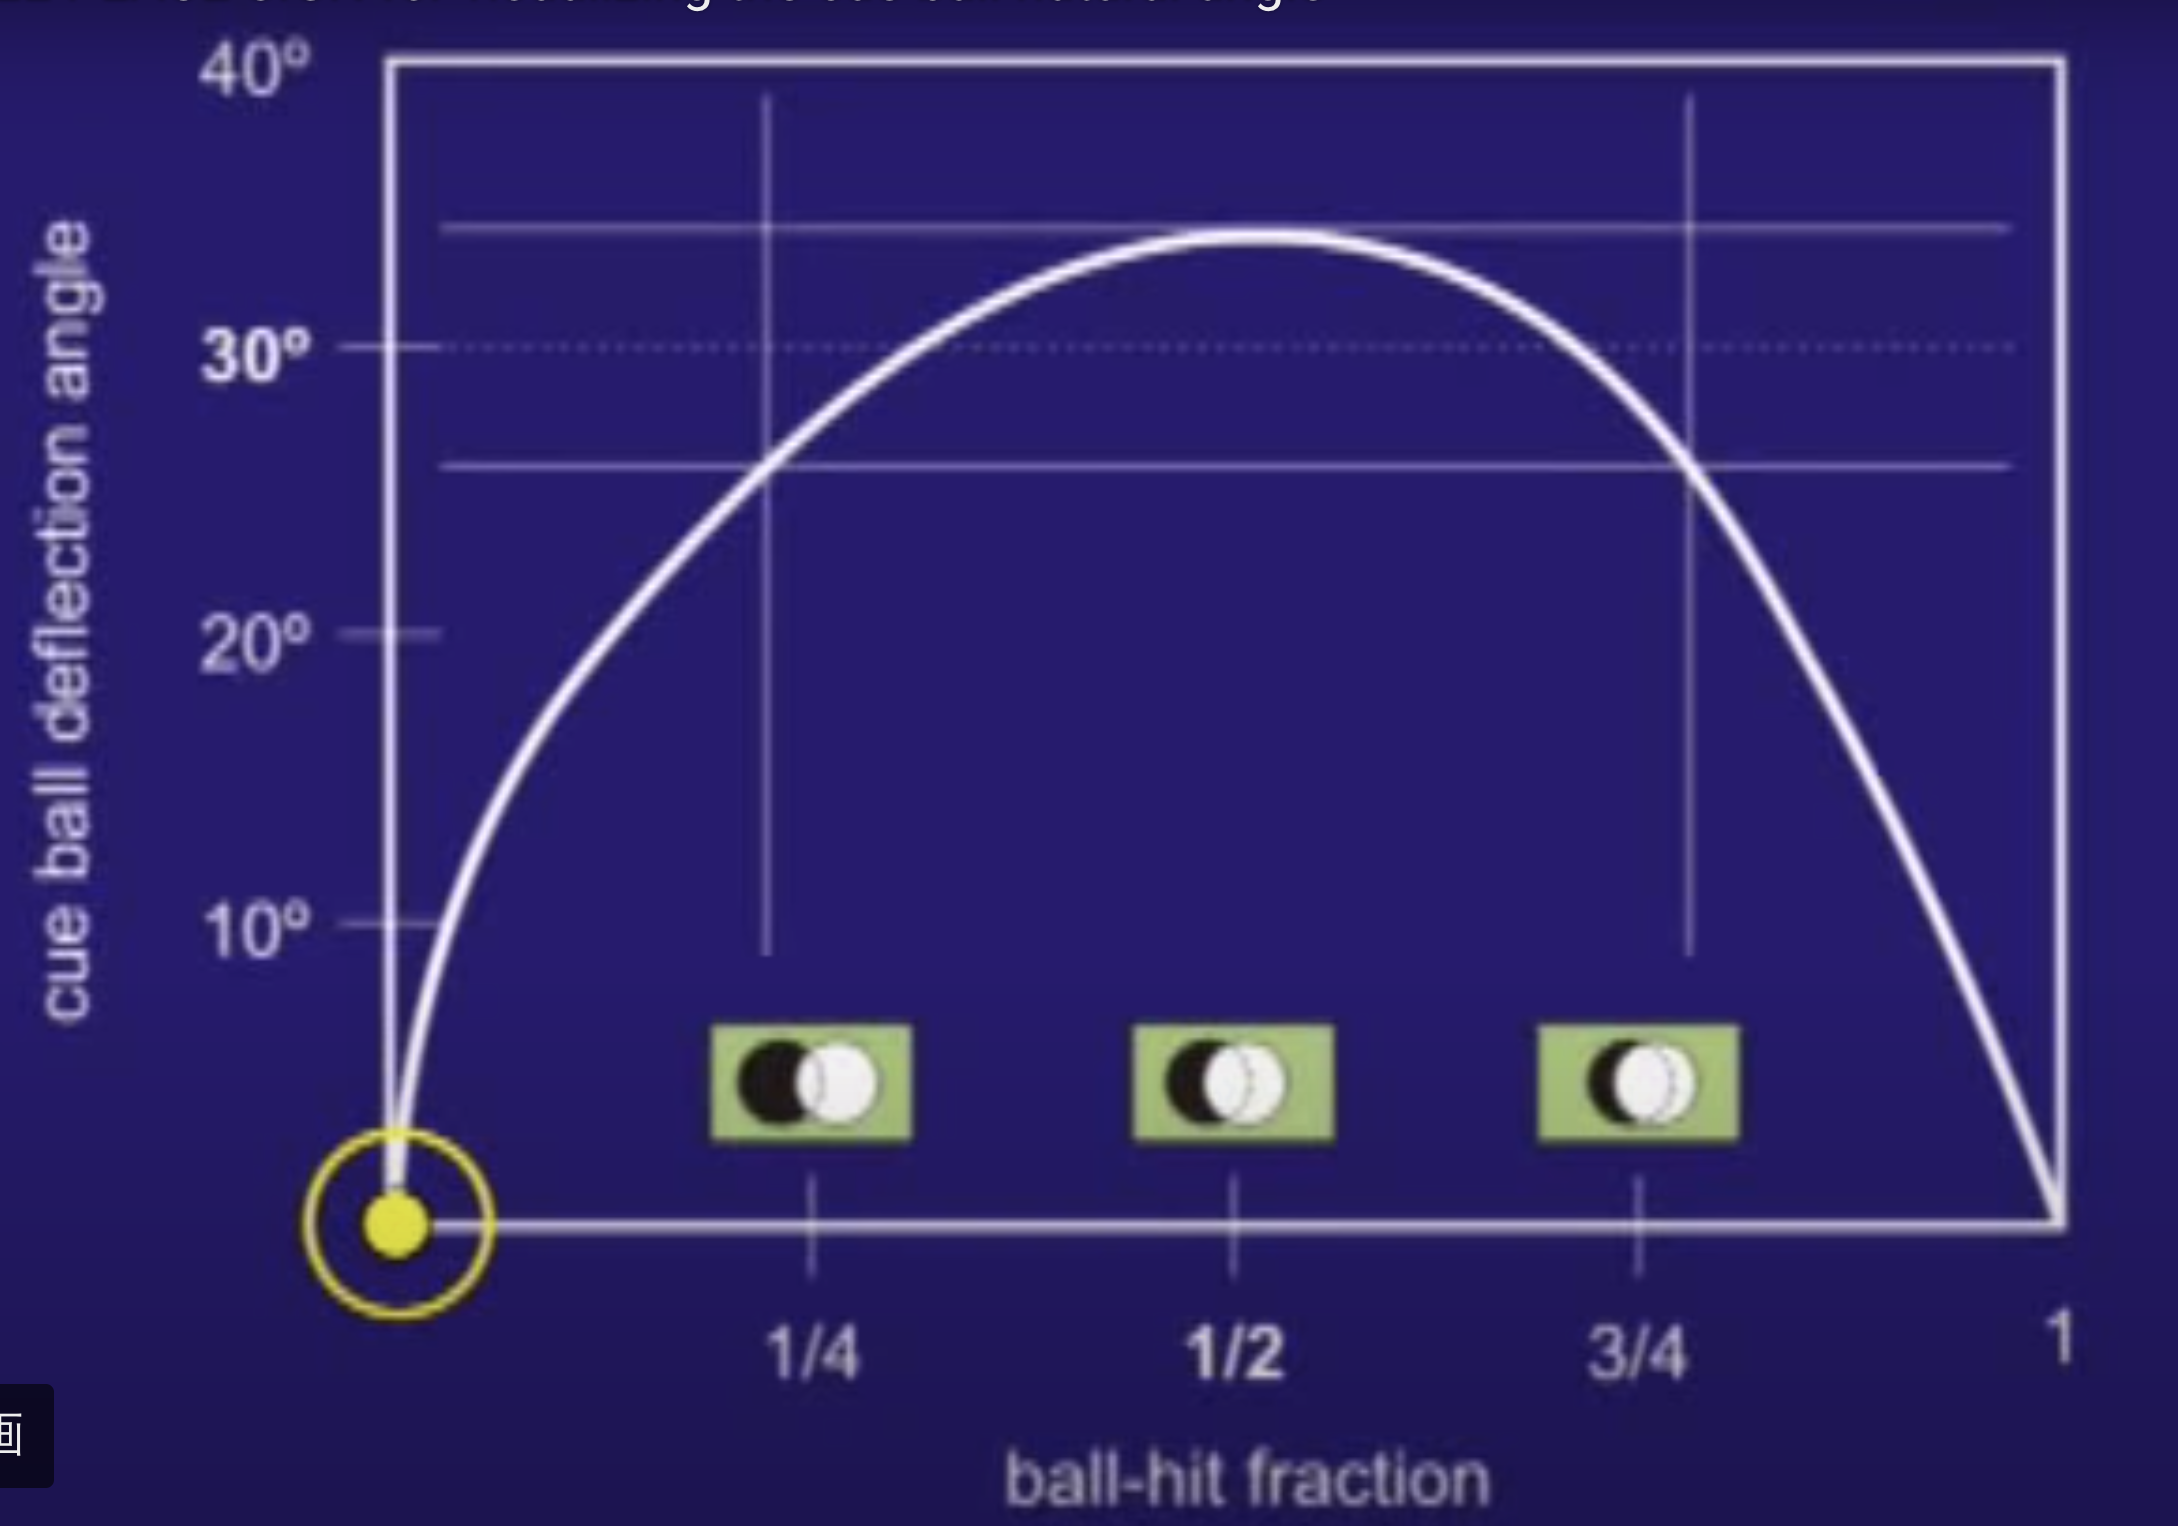

Values plotted in this chart, from the file beside it:
x2, thin, deg, dummy, thin, min_val, avg_val, max_val
0, 0, 0, , 0, 0, 4.856, 7.877
0.1013, 0, 0.5667, , 1, 8.16, 9.112, 9.973
0.2026, 0, 2.267, , 2, 10.2, 10.91, 11.67
0.304, 0, 3.967, , 3, 11.79, 12.4, 13.03
0.4053, 0, 5.667, , 4, 13.15, 13.69, 14.22
0.5066, 0, 6.233, , 5, 14.34, 14.84, 15.3
0.6079, 0, 6.8, , 6, 15.41, 15.92, 16.32
0.7092, 0, 7.537, , 7, 16.43, 16.8, 17.17
0.8105, 0, 7.65, , 8, 17.28, 17.64, 18.02
0.9119, 0, 7.877, , 9, 18.13, 18.46, 18.76
1.013, 1, 8.16, , 10, 18.81, 19.19, 19.49
1.114, 1, 8.387, , 11, 19.61, 19.91, 20.23
1.216, 1, 8.67, , 12, 20.23, 20.58, 20.91
1.317, 1, 8.897, , 13, 20.97, 21.27, 21.53
1.418, 1, 9.067, , 14, 21.59, 21.91, 22.21
1.52, 1, 9.18, , 15, 22.27, 22.53, 22.78
1.621, 1, 9.407, , 16, 22.78, 23.13, 23.46
1.722, 1, 9.633, , 17, 23.52, 23.75, 24.03
1.824, 1, 9.747, , 18, 24.08, 24.34, 24.59
1.925, 1, 9.973, , 19, 24.71, 24.91, 25.16
2.026, 2, 10.2, , 20, 25.22, 25.45, 25.67
2.128, 2, 10.43, , 21, 25.73, 26.03, 26.35
2.229, 2, 10.54, , 22, 26.35, 26.52, 26.8
2.33, 2, 10.71, , 23, 26.8, 27.02, 27.2
2.432, 2, 10.77, , 24, 27.31, 27.47, 27.65
2.533, 2, 10.94, , 25, 27.71, 27.95, 28.11
2.634, 2, 11.11, , 26, 28.16, 28.41, 28.62
2.736, 2, 11.28, , 27, 28.62, 28.85, 29.07
2.837, 2, 11.5, , 28, 29.13, 29.26, 29.41
2.938, 2, 11.67, , 29, 29.52, 29.69, 29.92
3.04, 3, 11.79, , 30, 29.92, 30.06, 30.2
3.141, 3, 11.96, , 31, 30.2, 30.38, 30.54
3.242, 3, 12.07, , 32, 30.6, 30.75, 30.88
3.343, 3, 12.18, , 33, 30.94, 31.07, 31.22
3.445, 3, 12.3, , 34, 31.22, 31.4, 31.51
3.546, 3, 12.47, , 35, 31.62, 31.7, 31.85
3.647, 3, 12.58, , 36, 31.9, 31.97, 32.13
3.749, 3, 12.75, , 37, 32.19, 32.25, 32.41
3.85, 3, 12.86, , 38, 32.41, 32.46, 32.58
3.951, 3, 13.03, , 39, 32.64, 32.69, 32.75
4.053, 4, 13.15, , 40, 32.75, 32.92, 32.98
4.154, 4, 13.26, , 41, 32.98, 33.1, 33.21
4.255, 4, 13.37, , 42, 33.21, 33.24, 33.38
4.357, 4, 13.54, , 43, 33.43, 33.45, 33.49
4.458, 4, 13.6, , 44, 33.49, 33.54, 33.66
4.559, 4, 13.77, , 45, 33.66, 33.71, 33.72
4.661, 4, 13.88, , 46, 33.72, 33.72, 33.72
4.762, 4, 14, , 47, 33.77, 33.91, 34
4.863, 4, 14.11, , 48, 34, 34, 34
4.965, 4, 14.22, , 49, 34, 34, 34
5.066, 5, 14.34, , 50, 34, 34, 34
5.167, 5, 14.45, , 51, 34, 34, 34
5.268, 5, 14.56, , 52, 34, 34, 34
5.37, 5, 14.68, , 53, 34, 34, 34
5.471, 5, 14.85, , 54, 34, 34, 34
5.572, 5, 14.9, , 55, 34, 34, 34
5.674, 5, 15.02, , 56, 33.77, 33.91, 34
5.775, 5, 15.07, , 57, 33.72, 33.72, 33.77
5.876, 5, 15.19, , 58, 33.66, 33.71, 33.72
5.978, 5, 15.3, , 59, 33.49, 33.53, 33.66
... 928 more rows
